Image classification data set "dataset" (luizcarlosjj/Agrovision on GitHub). Class labels (4): frog eye, healthy, soybean leaf, target spot.

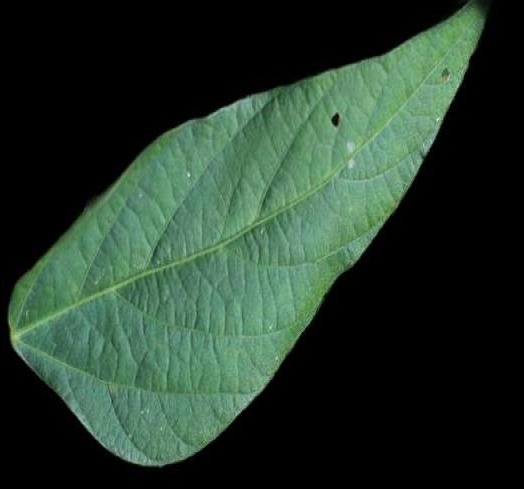
Label: healthy

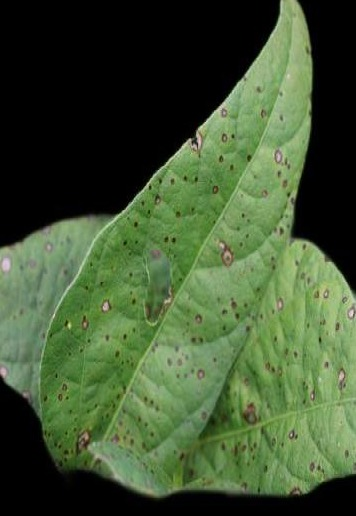
Label: soybean leaf

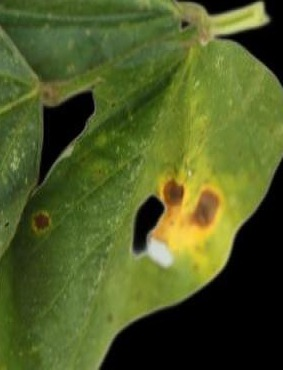
Label: soybean leaf

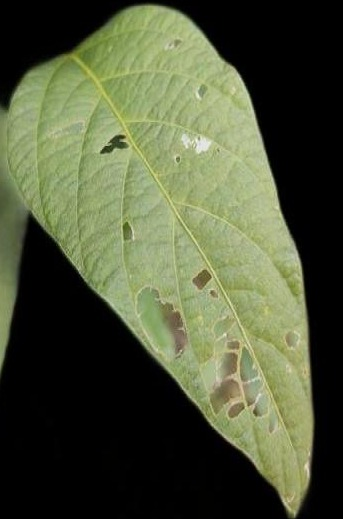
Label: healthy

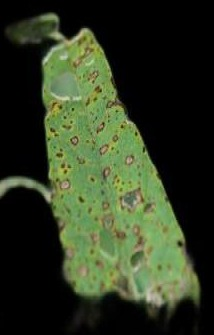
Label: soybean leaf

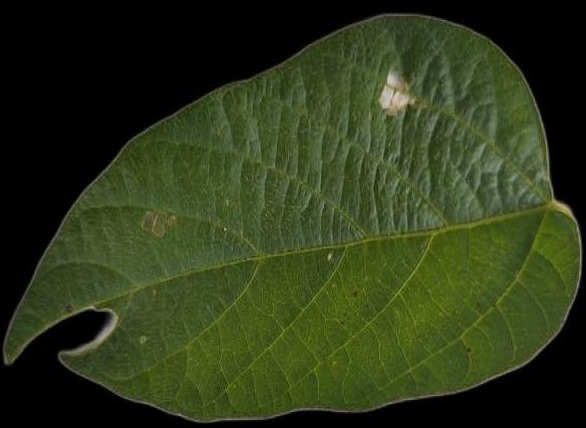
Label: healthy
